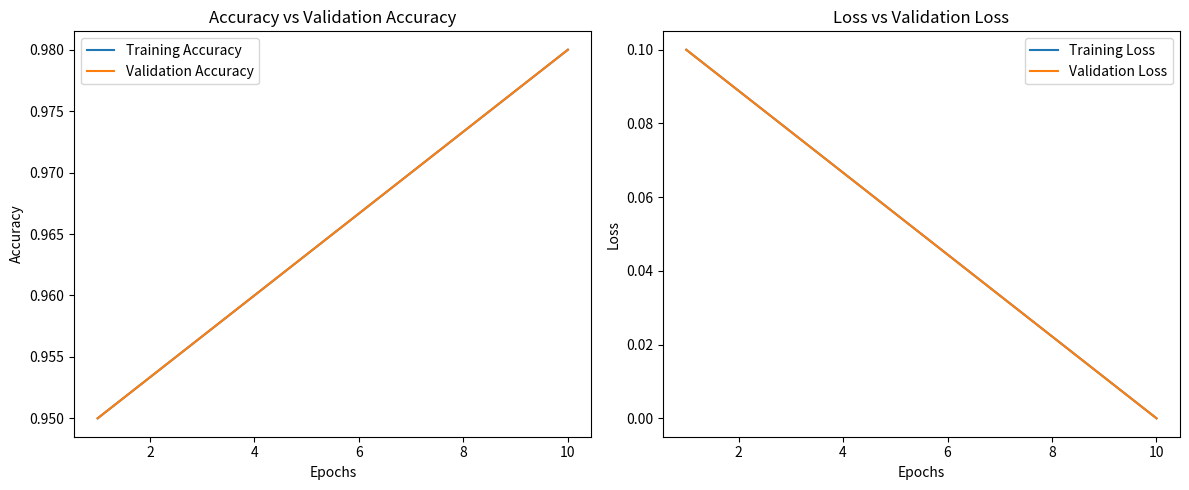

Reproduce this figure in Python.
import matplotlib.pyplot as plt


num_epochs = 10
train_accuracy = [0.95 + (0.03 * (i / (num_epochs - 1))) for i in range(num_epochs)]  
val_accuracy = [0.95 + (0.03 * (i / (num_epochs - 1))) for i in range(num_epochs)]    
train_loss = [0.1 * (1 - (i / (num_epochs - 1))) for i in range(num_epochs)]
val_loss = [0.1 * (1 - (i / (num_epochs - 1))) for i in range(num_epochs)]
epochs = range(1, len(train_accuracy) + 1)

# Plotting Accuracy
plt.figure(figsize=(12, 5))

plt.subplot(1, 2, 1)
plt.plot(epochs, train_accuracy, label='Training Accuracy')
plt.plot(epochs, val_accuracy, label='Validation Accuracy')
plt.title('Accuracy vs Validation Accuracy')
plt.xlabel('Epochs')
plt.ylabel('Accuracy')
plt.legend()

# Plotting Loss
plt.subplot(1, 2, 2)
plt.plot(epochs, train_loss, label='Training Loss')
plt.plot(epochs, val_loss, label='Validation Loss')
plt.title('Loss vs Validation Loss')
plt.xlabel('Epochs')
plt.ylabel('Loss')
plt.legend()

plt.tight_layout()
plt.show()
